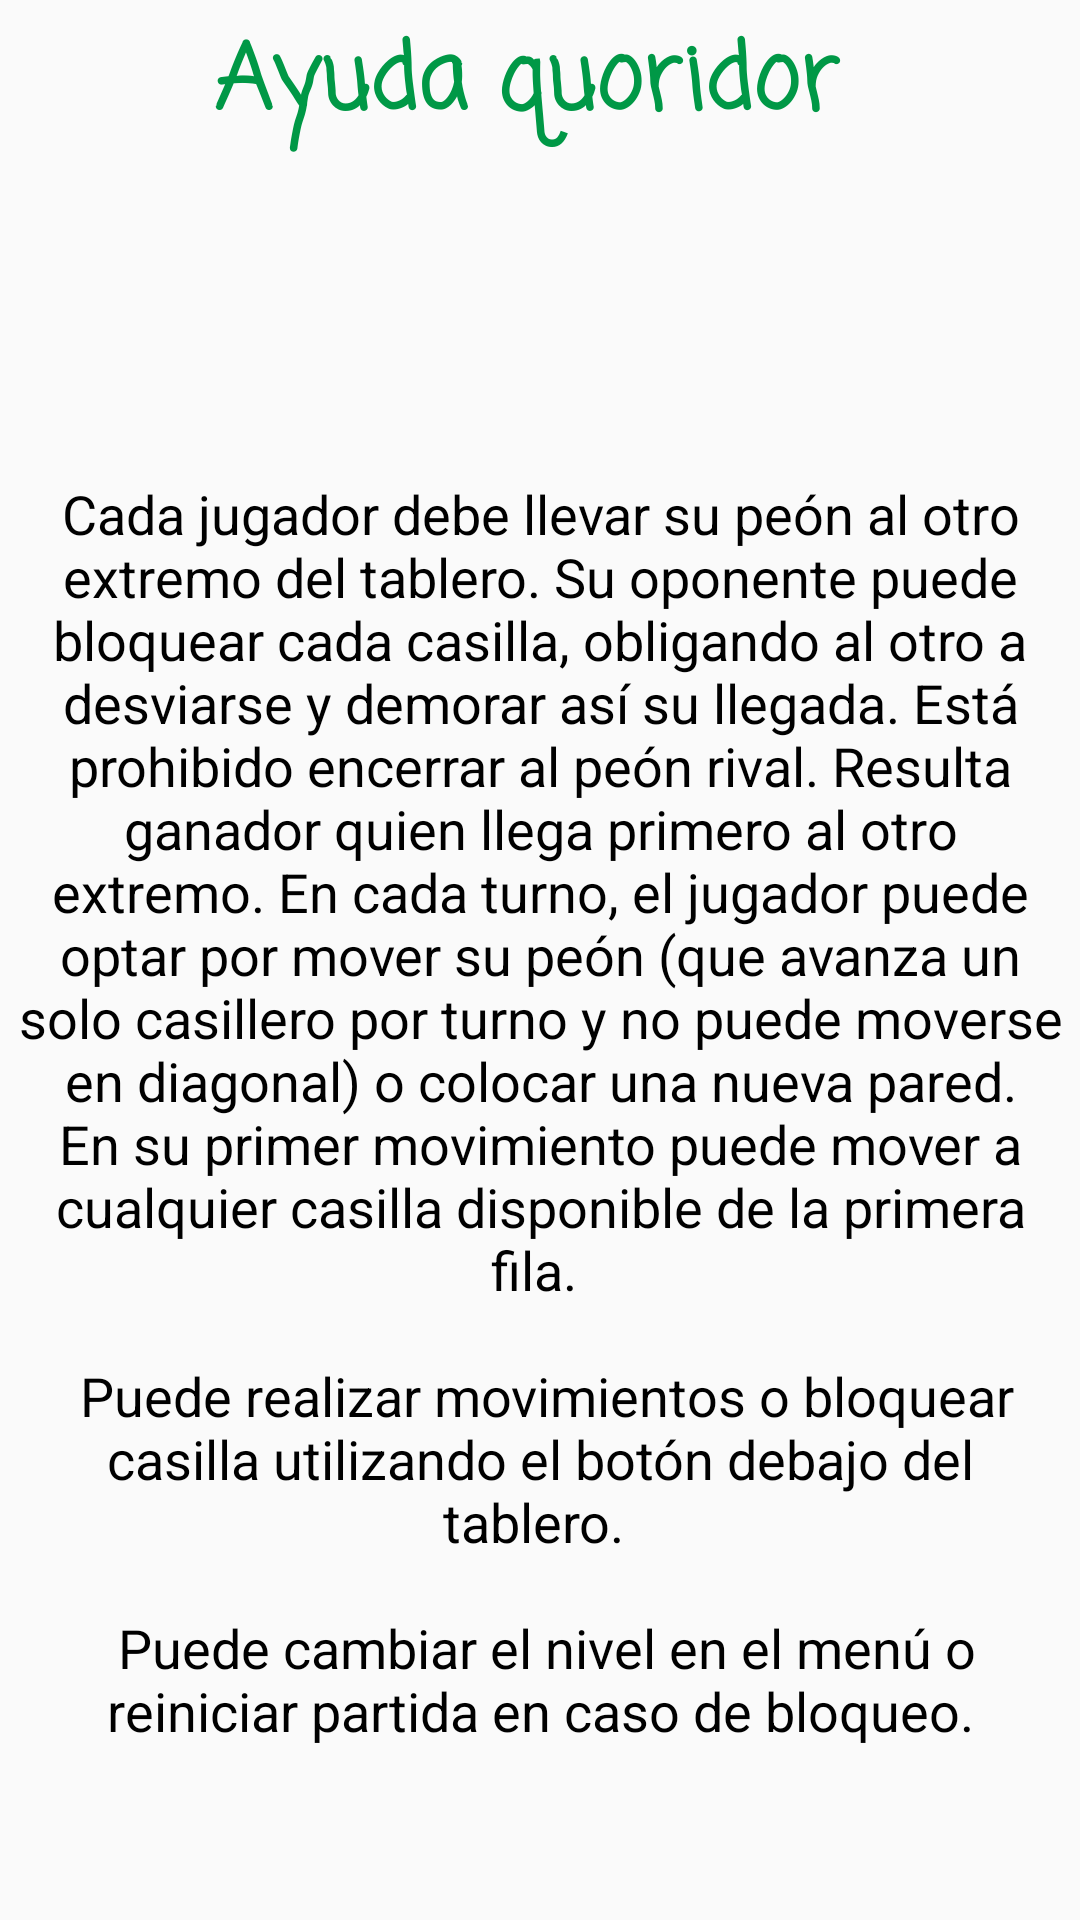

Here is an Android app screen rendered from its layout file. Give the layout XML and the strings, colors and styles it references.
<!-- AndroidManifest.xml: application theme AppTheme -->
<!-- res/layout/activity_help.xml -->
<?xml version="1.0" encoding="utf-8"?>
<LinearLayout xmlns:android="http://schemas.android.com/apk/res/android"
    xmlns:tools="http://schemas.android.com/tools"
    android:layout_width="wrap_content"
    android:layout_height="wrap_content"
    tools:context="es.urjc.mov.rmartin.quor.HelpActivity"
    android:gravity="center"
    android:orientation="vertical">
        <TextView
            android:id="@+id/textView1"
            android:layout_width="match_parent"
            android:layout_height="wrap_content"
            android:text="@string/help"
            android:fontFamily="casual"
            android:textStyle="bold"
            android:textColor="@color/colorPrimary"
            android:textSize="30sp"
            android:gravity="center"
            android:padding="5dp"/>
        <TextView
            android:id="@+id/textView2"
            android:layout_width="wrap_content"
            android:layout_height="match_parent"
            android:text="@string/help2"
            android:textColor="@color/colorAccent"
            android:fontFamily="sans-serif"
            android:textSize="18sp"
            android:padding="5dp"
            android:gravity="center" />
</LinearLayout>
<!-- resources referenced by this layout -->
<resources>
  <color name="colorAccent">#000000</color>
  <color name="colorPrimary">#009846</color>
  <string name="help">"Ayuda quoridor \n"</string>
  <string name="help2">"Cada jugador debe llevar su peón al otro extremo del tablero. Su oponente puede bloquear cada casilla, obligando al otro a desviarse y demorar así su llegada. Está prohibido encerrar al peón rival. Resulta ganador quien llega primero al otro extremo. En cada turno, el jugador puede optar por mover su peón (que avanza un solo casillero por turno y no puede moverse en diagonal) o colocar una nueva pared. En su primer movimiento puede mover a cualquier casilla disponible de la primera fila. \n \n Puede realizar movimientos o bloquear casilla utilizando el botón debajo del tablero. \n \n Puede cambiar el nivel en el menú o reiniciar partida en caso de bloqueo."</string>
  <style name="AppTheme" parent="Theme.AppCompat.Light.DarkActionBar">
          
          <item name="colorPrimary">@color/colorPrimary</item>
          <item name="colorPrimaryDark">@color/colorPrimaryDark</item>
          <item name="colorAccent">@color/colorAccent</item>
      </style>
  <color name="colorPrimaryDark">#009846</color>
</resources>
